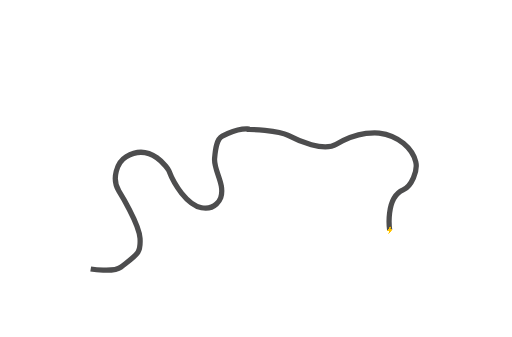
t = 0.00 s
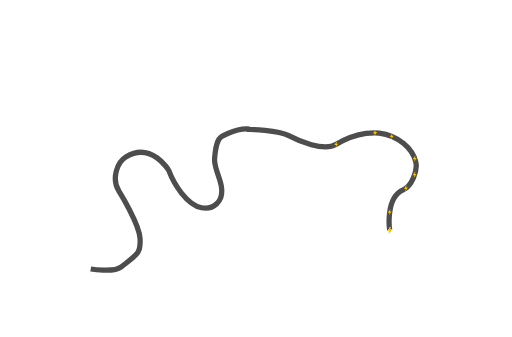
t = 1.02 s
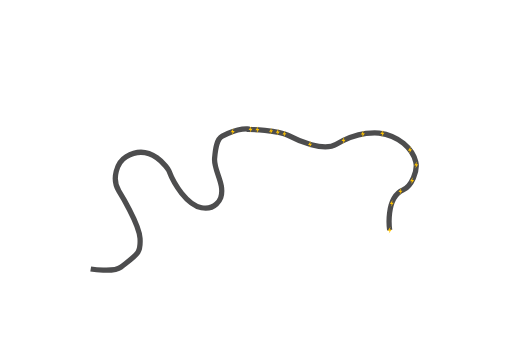
t = 2.08 s
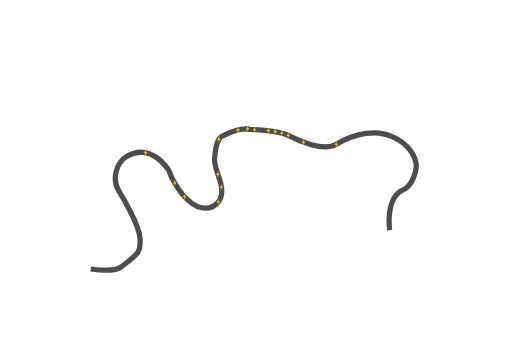
t = 3.12 s
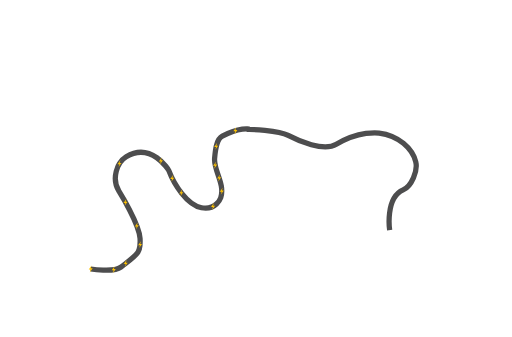
t = 4.15 s
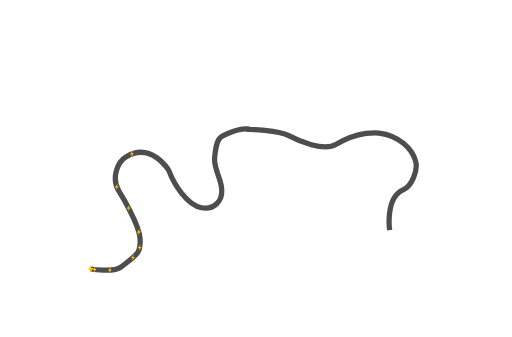
t = 5.28 s

The animated SVG that drew these frames (rendered in a browser with its animation timeline set to each time). Animation: 16 CSS @keyframes rules; one cycle of 6.30 s, repeats indefinitely.

<svg id="eHPFTCbMdr71" xmlns="http://www.w3.org/2000/svg" xmlns:xlink="http://www.w3.org/1999/xlink" viewBox="0 0 2433 1600" shape-rendering="geometricPrecision" text-rendering="geometricPrecision">
<style><![CDATA[
#eHPFTCbMdr74_to {animation: eHPFTCbMdr74_to__to 6300ms linear infinite normal forwards}@keyframes eHPFTCbMdr74_to__to { 0% {offset-distance: 0%} 33.333333% {offset-distance: 0%} 38.095238% {offset-distance: 7.075743%} 41.269841% {offset-distance: 12.185965%} 46.031746% {offset-distance: 19.909972%} 49.52381% {offset-distance: 26.947656%} 54.285714% {offset-distance: 34.862489%} 63.492063% {offset-distance: 41.071362%} 68.253968% {offset-distance: 45.491161%} 69.84127% {offset-distance: 49.321842%} 74.603175% {offset-distance: 55.636157%} 76.190476% {offset-distance: 59.329732%} 80.952381% {offset-distance: 67.329776%} 84.126984% {offset-distance: 75.211238%} 87.301587% {offset-distance: 81.258754%} 90.47619% {offset-distance: 89.409116%} 95.238095% {offset-distance: 95.183619%} 98.412698% {offset-distance: 100%} 100% {offset-distance: 100%}} #eHPFTCbMdr75_to {animation: eHPFTCbMdr75_to__to 6300ms linear infinite normal forwards}@keyframes eHPFTCbMdr75_to__to { 0% {offset-distance: 0%} 30.15873% {offset-distance: 0%} 34.920635% {offset-distance: 7.075743%} 38.095238% {offset-distance: 12.185965%} 42.857143% {offset-distance: 19.909972%} 46.349206% {offset-distance: 26.947656%} 51.111111% {offset-distance: 34.862489%} 60.31746% {offset-distance: 41.071362%} 65.079365% {offset-distance: 45.491161%} 66.666667% {offset-distance: 49.321842%} 71.428571% {offset-distance: 55.636157%} 73.015873% {offset-distance: 59.329732%} 77.777778% {offset-distance: 67.329776%} 80.952381% {offset-distance: 75.211238%} 84.126984% {offset-distance: 81.258754%} 87.301587% {offset-distance: 89.409116%} 92.063492% {offset-distance: 95.183619%} 95.238095% {offset-distance: 100%} 100% {offset-distance: 100%}} #eHPFTCbMdr76_to {animation: eHPFTCbMdr76_to__to 6300ms linear infinite normal forwards}@keyframes eHPFTCbMdr76_to__to { 0% {offset-distance: 0%} 28.571429% {offset-distance: 0%} 33.333333% {offset-distance: 7.075743%} 36.507937% {offset-distance: 12.185965%} 41.269841% {offset-distance: 19.909972%} 44.761905% {offset-distance: 26.947656%} 49.52381% {offset-distance: 34.862489%} 58.730159% {offset-distance: 41.071362%} 63.492063% {offset-distance: 45.491161%} 65.079365% {offset-distance: 49.321842%} 69.84127% {offset-distance: 55.636157%} 71.428571% {offset-distance: 59.329732%} 76.190476% {offset-distance: 67.329776%} 79.365079% {offset-distance: 75.211238%} 82.539683% {offset-distance: 81.258754%} 85.714286% {offset-distance: 89.409116%} 90.47619% {offset-distance: 95.183619%} 93.650794% {offset-distance: 100%} 100% {offset-distance: 100%}} #eHPFTCbMdr77_to {animation: eHPFTCbMdr77_to__to 6300ms linear infinite normal forwards}@keyframes eHPFTCbMdr77_to__to { 0% {offset-distance: 0%} 26.984127% {offset-distance: 0%} 31.746032% {offset-distance: 7.075743%} 34.920635% {offset-distance: 12.185965%} 39.68254% {offset-distance: 19.909972%} 43.174603% {offset-distance: 26.947656%} 47.936508% {offset-distance: 34.862489%} 57.142857% {offset-distance: 41.071362%} 61.904762% {offset-distance: 45.491161%} 63.492063% {offset-distance: 49.321842%} 68.253968% {offset-distance: 55.636157%} 69.84127% {offset-distance: 59.329732%} 74.603175% {offset-distance: 67.329776%} 77.777778% {offset-distance: 75.211238%} 80.952381% {offset-distance: 81.258754%} 84.126984% {offset-distance: 89.409116%} 88.888889% {offset-distance: 95.183619%} 92.063492% {offset-distance: 100%} 100% {offset-distance: 100%}} #eHPFTCbMdr78_to {animation: eHPFTCbMdr78_to__to 6300ms linear infinite normal forwards}@keyframes eHPFTCbMdr78_to__to { 0% {offset-distance: 0%} 25.396825% {offset-distance: 0%} 30.15873% {offset-distance: 7.075743%} 33.333333% {offset-distance: 12.185965%} 38.095238% {offset-distance: 19.909972%} 41.587302% {offset-distance: 26.947656%} 46.349206% {offset-distance: 34.862489%} 55.555556% {offset-distance: 41.071362%} 60.31746% {offset-distance: 45.491161%} 61.904762% {offset-distance: 49.321842%} 66.666667% {offset-distance: 55.636157%} 68.253968% {offset-distance: 59.329732%} 73.015873% {offset-distance: 67.329776%} 76.190476% {offset-distance: 75.211238%} 79.365079% {offset-distance: 81.258754%} 82.539683% {offset-distance: 89.409116%} 87.301587% {offset-distance: 95.183619%} 90.47619% {offset-distance: 100%} 100% {offset-distance: 100%}} #eHPFTCbMdr79_to {animation: eHPFTCbMdr79_to__to 6300ms linear infinite normal forwards}@keyframes eHPFTCbMdr79_to__to { 0% {offset-distance: 0%} 23.809524% {offset-distance: 0%} 28.571429% {offset-distance: 7.075743%} 31.746032% {offset-distance: 12.185965%} 36.507937% {offset-distance: 19.909972%} 40% {offset-distance: 26.947656%} 44.761905% {offset-distance: 34.862489%} 53.968254% {offset-distance: 41.071362%} 58.730159% {offset-distance: 45.491161%} 60.31746% {offset-distance: 49.321842%} 65.079365% {offset-distance: 55.636157%} 66.666667% {offset-distance: 59.329732%} 71.428571% {offset-distance: 67.329776%} 74.603175% {offset-distance: 75.211238%} 77.777778% {offset-distance: 81.258754%} 80.952381% {offset-distance: 89.409116%} 85.714286% {offset-distance: 95.183619%} 88.888889% {offset-distance: 100%} 100% {offset-distance: 100%}} #eHPFTCbMdr710_to {animation: eHPFTCbMdr710_to__to 6300ms linear infinite normal forwards}@keyframes eHPFTCbMdr710_to__to { 0% {offset-distance: 0%} 20.634921% {offset-distance: 0%} 25.396825% {offset-distance: 7.075743%} 28.571429% {offset-distance: 12.185965%} 33.333333% {offset-distance: 19.909972%} 36.825397% {offset-distance: 26.947656%} 41.587302% {offset-distance: 34.862489%} 50.793651% {offset-distance: 41.071362%} 55.555556% {offset-distance: 45.491161%} 57.142857% {offset-distance: 49.321842%} 61.904762% {offset-distance: 55.636157%} 63.492063% {offset-distance: 59.329732%} 68.253968% {offset-distance: 67.329776%} 71.428571% {offset-distance: 75.211238%} 74.603175% {offset-distance: 81.258754%} 77.777778% {offset-distance: 89.409116%} 82.539683% {offset-distance: 95.183619%} 85.714286% {offset-distance: 100%} 100% {offset-distance: 100%}} #eHPFTCbMdr711_to {animation: eHPFTCbMdr711_to__to 6300ms linear infinite normal forwards}@keyframes eHPFTCbMdr711_to__to { 0% {offset-distance: 0%} 19.047619% {offset-distance: 0%} 23.809524% {offset-distance: 7.075743%} 26.984127% {offset-distance: 12.185965%} 31.746032% {offset-distance: 19.909972%} 35.238095% {offset-distance: 26.947656%} 40% {offset-distance: 34.862489%} 49.206349% {offset-distance: 41.071362%} 53.968254% {offset-distance: 45.491161%} 55.555556% {offset-distance: 49.321842%} 60.31746% {offset-distance: 55.636157%} 61.904762% {offset-distance: 59.329732%} 66.666667% {offset-distance: 67.329776%} 69.84127% {offset-distance: 75.211238%} 73.015873% {offset-distance: 81.258754%} 76.190476% {offset-distance: 89.409116%} 80.952381% {offset-distance: 95.183619%} 84.126984% {offset-distance: 100%} 100% {offset-distance: 100%}} #eHPFTCbMdr712_to {animation: eHPFTCbMdr712_to__to 6300ms linear infinite normal forwards}@keyframes eHPFTCbMdr712_to__to { 0% {offset-distance: 0%} 17.460317% {offset-distance: 0%} 22.222222% {offset-distance: 7.075743%} 25.396825% {offset-distance: 12.185965%} 30.15873% {offset-distance: 19.909972%} 33.650794% {offset-distance: 26.947656%} 38.412698% {offset-distance: 34.862489%} 47.619048% {offset-distance: 41.071362%} 52.380952% {offset-distance: 45.491161%} 53.968254% {offset-distance: 49.321842%} 58.730159% {offset-distance: 55.636157%} 60.31746% {offset-distance: 59.329732%} 65.079365% {offset-distance: 67.329776%} 68.253968% {offset-distance: 75.211238%} 71.428571% {offset-distance: 81.258754%} 74.603175% {offset-distance: 89.409116%} 79.365079% {offset-distance: 95.183619%} 82.539683% {offset-distance: 100%} 100% {offset-distance: 100%}} #eHPFTCbMdr713_to {animation: eHPFTCbMdr713_to__to 6300ms linear infinite normal forwards}@keyframes eHPFTCbMdr713_to__to { 0% {offset-distance: 0%} 14.285714% {offset-distance: 0%} 19.047619% {offset-distance: 7.075743%} 22.222222% {offset-distance: 12.185965%} 26.984127% {offset-distance: 19.909972%} 30.47619% {offset-distance: 26.947656%} 35.238095% {offset-distance: 34.862489%} 44.444444% {offset-distance: 41.071362%} 49.206349% {offset-distance: 45.491161%} 50.793651% {offset-distance: 49.321842%} 55.555556% {offset-distance: 55.636157%} 57.142857% {offset-distance: 59.329732%} 61.904762% {offset-distance: 67.329776%} 65.079365% {offset-distance: 75.211238%} 68.253968% {offset-distance: 81.258754%} 71.428571% {offset-distance: 89.409116%} 76.190476% {offset-distance: 95.183619%} 79.365079% {offset-distance: 100%} 100% {offset-distance: 100%}} #eHPFTCbMdr714_to {animation: eHPFTCbMdr714_to__to 6300ms linear infinite normal forwards}@keyframes eHPFTCbMdr714_to__to { 0% {offset-distance: 0%} 11.111111% {offset-distance: 0%} 15.873016% {offset-distance: 7.075743%} 19.047619% {offset-distance: 12.185965%} 23.809524% {offset-distance: 19.909972%} 27.301587% {offset-distance: 26.947656%} 32.063492% {offset-distance: 34.862489%} 41.269841% {offset-distance: 41.071362%} 46.031746% {offset-distance: 45.491161%} 47.619048% {offset-distance: 49.321842%} 52.380952% {offset-distance: 55.636157%} 53.968254% {offset-distance: 59.329732%} 58.730159% {offset-distance: 67.329776%} 61.904762% {offset-distance: 75.211238%} 65.079365% {offset-distance: 81.258754%} 68.253968% {offset-distance: 89.409116%} 73.015873% {offset-distance: 95.183619%} 76.190476% {offset-distance: 100%} 100% {offset-distance: 100%}} #eHPFTCbMdr715_to {animation: eHPFTCbMdr715_to__to 6300ms linear infinite normal forwards}@keyframes eHPFTCbMdr715_to__to { 0% {offset-distance: 0%} 9.52381% {offset-distance: 0%} 14.285714% {offset-distance: 7.075743%} 17.460317% {offset-distance: 12.185965%} 22.222222% {offset-distance: 19.909972%} 25.714286% {offset-distance: 26.947656%} 30.47619% {offset-distance: 34.862489%} 39.68254% {offset-distance: 41.071362%} 44.444444% {offset-distance: 45.491161%} 46.031746% {offset-distance: 49.321842%} 50.793651% {offset-distance: 55.636157%} 52.380952% {offset-distance: 59.329732%} 57.142857% {offset-distance: 67.329776%} 60.31746% {offset-distance: 75.211238%} 63.492063% {offset-distance: 81.258754%} 66.666667% {offset-distance: 89.409116%} 71.428571% {offset-distance: 95.183619%} 74.603175% {offset-distance: 100%} 100% {offset-distance: 100%}} #eHPFTCbMdr716_to {animation: eHPFTCbMdr716_to__to 6300ms linear infinite normal forwards}@keyframes eHPFTCbMdr716_to__to { 0% {offset-distance: 0%} 7.936508% {offset-distance: 0%} 12.698413% {offset-distance: 7.075743%} 15.873016% {offset-distance: 12.185965%} 20.634921% {offset-distance: 19.909972%} 24.126984% {offset-distance: 26.947656%} 28.888889% {offset-distance: 34.862489%} 38.095238% {offset-distance: 41.071362%} 42.857143% {offset-distance: 45.491161%} 44.444444% {offset-distance: 49.321842%} 49.206349% {offset-distance: 55.636157%} 50.793651% {offset-distance: 59.329732%} 55.555556% {offset-distance: 67.329776%} 58.730159% {offset-distance: 75.211238%} 61.904762% {offset-distance: 81.258754%} 65.079365% {offset-distance: 89.409116%} 69.84127% {offset-distance: 95.183619%} 73.015873% {offset-distance: 100%} 100% {offset-distance: 100%}} #eHPFTCbMdr717_to {animation: eHPFTCbMdr717_to__to 6300ms linear infinite normal forwards}@keyframes eHPFTCbMdr717_to__to { 0% {offset-distance: 0%} 4.761905% {offset-distance: 0%} 9.52381% {offset-distance: 7.075743%} 12.698413% {offset-distance: 12.185965%} 17.460317% {offset-distance: 19.909972%} 20.952381% {offset-distance: 26.947656%} 25.714286% {offset-distance: 34.862489%} 34.920635% {offset-distance: 41.071362%} 39.68254% {offset-distance: 45.491161%} 41.269841% {offset-distance: 49.321842%} 46.031746% {offset-distance: 55.636157%} 47.619048% {offset-distance: 59.329732%} 52.380952% {offset-distance: 67.329776%} 55.555556% {offset-distance: 75.211238%} 58.730159% {offset-distance: 81.258754%} 61.904762% {offset-distance: 89.409116%} 66.666667% {offset-distance: 95.183619%} 69.84127% {offset-distance: 100%} 100% {offset-distance: 100%}} #eHPFTCbMdr718_to {animation: eHPFTCbMdr718_to__to 6300ms linear infinite normal forwards}@keyframes eHPFTCbMdr718_to__to { 0% {offset-distance: 0%} 3.174603% {offset-distance: 0%} 7.936508% {offset-distance: 7.075743%} 11.111111% {offset-distance: 12.185965%} 15.873016% {offset-distance: 19.909972%} 19.365079% {offset-distance: 26.947656%} 24.126984% {offset-distance: 34.862489%} 33.333333% {offset-distance: 41.071362%} 38.095238% {offset-distance: 45.491161%} 39.68254% {offset-distance: 49.321842%} 44.444444% {offset-distance: 55.636157%} 46.031746% {offset-distance: 59.329732%} 50.793651% {offset-distance: 67.329776%} 53.968254% {offset-distance: 75.211238%} 57.142857% {offset-distance: 81.258754%} 60.31746% {offset-distance: 89.409116%} 65.079365% {offset-distance: 95.183619%} 68.253968% {offset-distance: 100%} 100% {offset-distance: 100%}} #eHPFTCbMdr719_to {animation: eHPFTCbMdr719_to__to 6300ms linear infinite normal forwards}@keyframes eHPFTCbMdr719_to__to { 0% {offset-distance: 0%} 4.761905% {offset-distance: 7.075743%} 7.936508% {offset-distance: 12.185965%} 12.698413% {offset-distance: 19.909972%} 16.190476% {offset-distance: 26.947656%} 20.952381% {offset-distance: 34.862489%} 30.15873% {offset-distance: 41.071362%} 34.920635% {offset-distance: 45.491161%} 36.507937% {offset-distance: 49.321842%} 41.269841% {offset-distance: 55.636157%} 42.857143% {offset-distance: 59.329732%} 47.619048% {offset-distance: 67.329776%} 50.793651% {offset-distance: 75.211238%} 53.968254% {offset-distance: 81.258754%} 57.142857% {offset-distance: 89.409116%} 61.904762% {offset-distance: 95.183619%} 65.079365% {offset-distance: 100%} 100% {offset-distance: 100%}}
]]></style>
<g><path d="M1852.500001,1093.037999c0,0-22.2-153.4,63.9-191.337999c40.192556-17.709932,70.578439-90.846915,60.1-133.500001-15.847157-64.50676-82.6-125.262-174.1-136.8-4.100859-.517112-93.4-11.961999-203.5,53.743786-60.399226,36.045218-179.6-16.205786-228.6-42.205786-49.272348-26.144511-185.3-28.9-185.3-28.9c0-2.192-44.4-10.467834-127.8,32.4-29.917536,15.377697-33.616105,72.561877-36.6,106.1-5.020921,56.43371,50.7,121.529236,29.1,186.6-.58808,1.771612-23.380826,60.924459-91.3,47.3-69.087751-13.858873-130.316865-110.375685-155.2-176.3-1.412529-3.742294-82.617336-137.218208-202.767316-65.96997-43.145475,25.585015-71.29247,104.30192-34.543538,163.596112c1.156948,1.866729,96.283729,153.87386,100.422439,224.573859s-12.078356,74.648417-91.001474,136.499999c-33.898647,26.56617-143.433005,8.7-143.433005,8.7" transform="translate(-.827743 0.000001)" fill="none" stroke="#4d4d4e" stroke-width="25"/><g id="eHPFTCbMdr74_to" style="offset-path:path('M1851.672258,1093.038C1851.672258,1093.038,1829.472258,939.638,1915.572258,901.700001C1955.764814,883.990069,1986.150697,810.853086,1975.672258,768.2C1959.825101,703.69324,1893.072258,642.938,1801.572258,631.4C1797.471399,630.882888,1708.172258,619.438001,1598.072258,685.143786C1537.673032,721.189004,1418.472258,668.938,1369.472258,642.938C1320.19991,616.793489,1184.172258,614.038,1184.172258,614.038C1184.172258,611.846,1139.772258,603.570166,1056.372258,646.438C1026.454722,661.815697,1022.756153,718.999877,1019.772258,752.538C1014.751337,808.97171,1070.472258,874.067236,1048.872258,939.138C1048.284178,940.909612,1025.491432,1000.062459,957.572258,986.438C888.484507,972.579127,827.255393,876.062315,802.372258,810.138C800.959729,806.395706,719.754922,672.919792,599.604942,744.16803C556.459467,769.753045,528.312472,848.46995,565.061404,907.764142C566.218352,909.630871,661.345133,1061.638002,665.483843,1132.338001C669.622553,1203.038,653.405487,1206.986418,574.482369,1268.838C540.583722,1295.40417,431.049364,1277.538,431.049364,1277.538');offset-rotate:0deg"><path d="M301.1,784.3h-40.3l48.5-163.2c-28.6,39.6-146.7,203.1-172.9,239.4c27.2,0,74.1,0,114.3,0l-50.2,169.7L335.4,839L374,784.2l-72.9.1v0Z" transform="scale(0.079675,0.079675) translate(-255.200027,-825.649963)" fill="#ffc301"/></g><g id="eHPFTCbMdr75_to" style="offset-path:path('M1851.672258,1093.038C1851.672258,1093.038,1829.472258,939.638,1915.572258,901.700001C1955.764814,883.990069,1986.150697,810.853086,1975.672258,768.2C1959.825101,703.69324,1893.072258,642.938,1801.572258,631.4C1797.471399,630.882888,1708.172258,619.438001,1598.072258,685.143786C1537.673032,721.189004,1418.472258,668.938,1369.472258,642.938C1320.19991,616.793489,1184.172258,614.038,1184.172258,614.038C1184.172258,611.846,1139.772258,603.570166,1056.372258,646.438C1026.454722,661.815697,1022.756153,718.999877,1019.772258,752.538C1014.751337,808.97171,1070.472258,874.067236,1048.872258,939.138C1048.284178,940.909612,1025.491432,1000.062459,957.572258,986.438C888.484507,972.579127,827.255393,876.062315,802.372258,810.138C800.959729,806.395706,719.754922,672.919792,599.604942,744.16803C556.459467,769.753045,528.312472,848.46995,565.061404,907.764142C566.218352,909.630871,661.345133,1061.638002,665.483843,1132.338001C669.622553,1203.038,653.405487,1206.986418,574.482369,1268.838C540.583722,1295.40417,431.049364,1277.538,431.049364,1277.538');offset-rotate:0deg"><path d="M301.1,784.3h-40.3l48.5-163.2c-28.6,39.6-146.7,203.1-172.9,239.4c27.2,0,74.1,0,114.3,0l-50.2,169.7L335.4,839L374,784.2l-72.9.1v0Z" transform="scale(0.079675,0.079675) translate(-255.200027,-825.649963)" fill="#ffc301"/></g><g id="eHPFTCbMdr76_to" style="offset-path:path('M1851.672258,1093.038C1851.672258,1093.038,1829.472258,939.638,1915.572258,901.700001C1955.764814,883.990069,1986.150697,810.853086,1975.672258,768.2C1959.825101,703.69324,1893.072258,642.938,1801.572258,631.4C1797.471399,630.882888,1708.172258,619.438001,1598.072258,685.143786C1537.673032,721.189004,1418.472258,668.938,1369.472258,642.938C1320.19991,616.793489,1184.172258,614.038,1184.172258,614.038C1184.172258,611.846,1139.772258,603.570166,1056.372258,646.438C1026.454722,661.815697,1022.756153,718.999877,1019.772258,752.538C1014.751337,808.97171,1070.472258,874.067236,1048.872258,939.138C1048.284178,940.909612,1025.491432,1000.062459,957.572258,986.438C888.484507,972.579127,827.255393,876.062315,802.372258,810.138C800.959729,806.395706,719.754922,672.919792,599.604942,744.16803C556.459467,769.753045,528.312472,848.46995,565.061404,907.764142C566.218352,909.630871,661.345133,1061.638002,665.483843,1132.338001C669.622553,1203.038,653.405487,1206.986418,574.482369,1268.838C540.583722,1295.40417,431.049364,1277.538,431.049364,1277.538');offset-rotate:0deg"><path d="M301.1,784.3h-40.3l48.5-163.2c-28.6,39.6-146.7,203.1-172.9,239.4c27.2,0,74.1,0,114.3,0l-50.2,169.7L335.4,839L374,784.2l-72.9.1v0Z" transform="scale(0.079675,0.079675) translate(-255.200027,-825.649963)" fill="#ffc301"/></g><g id="eHPFTCbMdr77_to" style="offset-path:path('M1851.672258,1093.038C1851.672258,1093.038,1829.472258,939.638,1915.572258,901.700001C1955.764814,883.990069,1986.150697,810.853086,1975.672258,768.2C1959.825101,703.69324,1893.072258,642.938,1801.572258,631.4C1797.471399,630.882888,1708.172258,619.438001,1598.072258,685.143786C1537.673032,721.189004,1418.472258,668.938,1369.472258,642.938C1320.19991,616.793489,1184.172258,614.038,1184.172258,614.038C1184.172258,611.846,1139.772258,603.570166,1056.372258,646.438C1026.454722,661.815697,1022.756153,718.999877,1019.772258,752.538C1014.751337,808.97171,1070.472258,874.067236,1048.872258,939.138C1048.284178,940.909612,1025.491432,1000.062459,957.572258,986.438C888.484507,972.579127,827.255393,876.062315,802.372258,810.138C800.959729,806.395706,719.754922,672.919792,599.604942,744.16803C556.459467,769.753045,528.312472,848.46995,565.061404,907.764142C566.218352,909.630871,661.345133,1061.638002,665.483843,1132.338001C669.622553,1203.038,653.405487,1206.986418,574.482369,1268.838C540.583722,1295.40417,431.049364,1277.538,431.049364,1277.538');offset-rotate:0deg"><path d="M301.1,784.3h-40.3l48.5-163.2c-28.6,39.6-146.7,203.1-172.9,239.4c27.2,0,74.1,0,114.3,0l-50.2,169.7L335.4,839L374,784.2l-72.9.1v0Z" transform="scale(0.079675,0.079675) translate(-255.200027,-825.649963)" fill="#ffc301"/></g><g id="eHPFTCbMdr78_to" style="offset-path:path('M1851.672258,1093.038C1851.672258,1093.038,1829.472258,939.638,1915.572258,901.700001C1955.764814,883.990069,1986.150697,810.853086,1975.672258,768.2C1959.825101,703.69324,1893.072258,642.938,1801.572258,631.4C1797.471399,630.882888,1708.172258,619.438001,1598.072258,685.143786C1537.673032,721.189004,1418.472258,668.938,1369.472258,642.938C1320.19991,616.793489,1184.172258,614.038,1184.172258,614.038C1184.172258,611.846,1139.772258,603.570166,1056.372258,646.438C1026.454722,661.815697,1022.756153,718.999877,1019.772258,752.538C1014.751337,808.97171,1070.472258,874.067236,1048.872258,939.138C1048.284178,940.909612,1025.491432,1000.062459,957.572258,986.438C888.484507,972.579127,827.255393,876.062315,802.372258,810.138C800.959729,806.395706,719.754922,672.919792,599.604942,744.16803C556.459467,769.753045,528.312472,848.46995,565.061404,907.764142C566.218352,909.630871,661.345133,1061.638002,665.483843,1132.338001C669.622553,1203.038,653.405487,1206.986418,574.482369,1268.838C540.583722,1295.40417,431.049364,1277.538,431.049364,1277.538');offset-rotate:0deg"><path d="M301.1,784.3h-40.3l48.5-163.2c-28.6,39.6-146.7,203.1-172.9,239.4c27.2,0,74.1,0,114.3,0l-50.2,169.7L335.4,839L374,784.2l-72.9.1v0Z" transform="scale(0.079675,0.079675) translate(-255.200027,-825.649963)" fill="#ffc301"/></g><g id="eHPFTCbMdr79_to" style="offset-path:path('M1851.672258,1093.038C1851.672258,1093.038,1829.472258,939.638,1915.572258,901.700001C1955.764814,883.990069,1986.150697,810.853086,1975.672258,768.2C1959.825101,703.69324,1893.072258,642.938,1801.572258,631.4C1797.471399,630.882888,1708.172258,619.438001,1598.072258,685.143786C1537.673032,721.189004,1418.472258,668.938,1369.472258,642.938C1320.19991,616.793489,1184.172258,614.038,1184.172258,614.038C1184.172258,611.846,1139.772258,603.570166,1056.372258,646.438C1026.454722,661.815697,1022.756153,718.999877,1019.772258,752.538C1014.751337,808.97171,1070.472258,874.067236,1048.872258,939.138C1048.284178,940.909612,1025.491432,1000.062459,957.572258,986.438C888.484507,972.579127,827.255393,876.062315,802.372258,810.138C800.959729,806.395706,719.754922,672.919792,599.604942,744.16803C556.459467,769.753045,528.312472,848.46995,565.061404,907.764142C566.218352,909.630871,661.345133,1061.638002,665.483843,1132.338001C669.622553,1203.038,653.405487,1206.986418,574.482369,1268.838C540.583722,1295.40417,431.049364,1277.538,431.049364,1277.538');offset-rotate:0deg"><path d="M301.1,784.3h-40.3l48.5-163.2c-28.6,39.6-146.7,203.1-172.9,239.4c27.2,0,74.1,0,114.3,0l-50.2,169.7L335.4,839L374,784.2l-72.9.1v0Z" transform="scale(0.079675,0.079675) translate(-255.200027,-825.649963)" fill="#ffc301"/></g><g id="eHPFTCbMdr710_to" style="offset-path:path('M1851.672258,1093.038C1851.672258,1093.038,1829.472258,939.638,1915.572258,901.700001C1955.764814,883.990069,1986.150697,810.853086,1975.672258,768.2C1959.825101,703.69324,1893.072258,642.938,1801.572258,631.4C1797.471399,630.882888,1708.172258,619.438001,1598.072258,685.143786C1537.673032,721.189004,1418.472258,668.938,1369.472258,642.938C1320.19991,616.793489,1184.172258,614.038,1184.172258,614.038C1184.172258,611.846,1139.772258,603.570166,1056.372258,646.438C1026.454722,661.815697,1022.756153,718.999877,1019.772258,752.538C1014.751337,808.97171,1070.472258,874.067236,1048.872258,939.138C1048.284178,940.909612,1025.491432,1000.062459,957.572258,986.438C888.484507,972.579127,827.255393,876.062315,802.372258,810.138C800.959729,806.395706,719.754922,672.919792,599.604942,744.16803C556.459467,769.753045,528.312472,848.46995,565.061404,907.764142C566.218352,909.630871,661.345133,1061.638002,665.483843,1132.338001C669.622553,1203.038,653.405487,1206.986418,574.482369,1268.838C540.583722,1295.40417,431.049364,1277.538,431.049364,1277.538');offset-rotate:0deg"><path d="M301.1,784.3h-40.3l48.5-163.2c-28.6,39.6-146.7,203.1-172.9,239.4c27.2,0,74.1,0,114.3,0l-50.2,169.7L335.4,839L374,784.2l-72.9.1v0Z" transform="scale(0.079675,0.079675) translate(-255.200027,-825.649963)" fill="#ffc301"/></g><g id="eHPFTCbMdr711_to" style="offset-path:path('M1851.672258,1093.038C1851.672258,1093.038,1829.472258,939.638,1915.572258,901.700001C1955.764814,883.990069,1986.150697,810.853086,1975.672258,768.2C1959.825101,703.69324,1893.072258,642.938,1801.572258,631.4C1797.471399,630.882888,1708.172258,619.438001,1598.072258,685.143786C1537.673032,721.189004,1418.472258,668.938,1369.472258,642.938C1320.19991,616.793489,1184.172258,614.038,1184.172258,614.038C1184.172258,611.846,1139.772258,603.570166,1056.372258,646.438C1026.454722,661.815697,1022.756153,718.999877,1019.772258,752.538C1014.751337,808.97171,1070.472258,874.067236,1048.872258,939.138C1048.284178,940.909612,1025.491432,1000.062459,957.572258,986.438C888.484507,972.579127,827.255393,876.062315,802.372258,810.138C800.959729,806.395706,719.754922,672.919792,599.604942,744.16803C556.459467,769.753045,528.312472,848.46995,565.061404,907.764142C566.218352,909.630871,661.345133,1061.638002,665.483843,1132.338001C669.622553,1203.038,653.405487,1206.986418,574.482369,1268.838C540.583722,1295.40417,431.049364,1277.538,431.049364,1277.538');offset-rotate:0deg"><path d="M301.1,784.3h-40.3l48.5-163.2c-28.6,39.6-146.7,203.1-172.9,239.4c27.2,0,74.1,0,114.3,0l-50.2,169.7L335.4,839L374,784.2l-72.9.1v0Z" transform="scale(0.079675,0.079675) translate(-255.200027,-825.649963)" fill="#ffc301"/></g><g id="eHPFTCbMdr712_to" style="offset-path:path('M1851.672258,1093.038C1851.672258,1093.038,1829.472258,939.638,1915.572258,901.700001C1955.764814,883.990069,1986.150697,810.853086,1975.672258,768.2C1959.825101,703.69324,1893.072258,642.938,1801.572258,631.4C1797.471399,630.882888,1708.172258,619.438001,1598.072258,685.143786C1537.673032,721.189004,1418.472258,668.938,1369.472258,642.938C1320.19991,616.793489,1184.172258,614.038,1184.172258,614.038C1184.172258,611.846,1139.772258,603.570166,1056.372258,646.438C1026.454722,661.815697,1022.756153,718.999877,1019.772258,752.538C1014.751337,808.97171,1070.472258,874.067236,1048.872258,939.138C1048.284178,940.909612,1025.491432,1000.062459,957.572258,986.438C888.484507,972.579127,827.255393,876.062315,802.372258,810.138C800.959729,806.395706,719.754922,672.919792,599.604942,744.16803C556.459467,769.753045,528.312472,848.46995,565.061404,907.764142C566.218352,909.630871,661.345133,1061.638002,665.483843,1132.338001C669.622553,1203.038,653.405487,1206.986418,574.482369,1268.838C540.583722,1295.40417,431.049364,1277.538,431.049364,1277.538');offset-rotate:0deg"><path d="M301.1,784.3h-40.3l48.5-163.2c-28.6,39.6-146.7,203.1-172.9,239.4c27.2,0,74.1,0,114.3,0l-50.2,169.7L335.4,839L374,784.2l-72.9.1v0Z" transform="scale(0.079675,0.079675) translate(-255.200027,-825.649963)" fill="#ffc301"/></g><g id="eHPFTCbMdr713_to" style="offset-path:path('M1851.672258,1093.038C1851.672258,1093.038,1829.472258,939.638,1915.572258,901.700001C1955.764814,883.990069,1986.150697,810.853086,1975.672258,768.2C1959.825101,703.69324,1893.072258,642.938,1801.572258,631.4C1797.471399,630.882888,1708.172258,619.438001,1598.072258,685.143786C1537.673032,721.189004,1418.472258,668.938,1369.472258,642.938C1320.19991,616.793489,1184.172258,614.038,1184.172258,614.038C1184.172258,611.846,1139.772258,603.570166,1056.372258,646.438C1026.454722,661.815697,1022.756153,718.999877,1019.772258,752.538C1014.751337,808.97171,1070.472258,874.067236,1048.872258,939.138C1048.284178,940.909612,1025.491432,1000.062459,957.572258,986.438C888.484507,972.579127,827.255393,876.062315,802.372258,810.138C800.959729,806.395706,719.754922,672.919792,599.604942,744.16803C556.459467,769.753045,528.312472,848.46995,565.061404,907.764142C566.218352,909.630871,661.345133,1061.638002,665.483843,1132.338001C669.622553,1203.038,653.405487,1206.986418,574.482369,1268.838C540.583722,1295.40417,431.049364,1277.538,431.049364,1277.538');offset-rotate:0deg"><path d="M301.1,784.3h-40.3l48.5-163.2c-28.6,39.6-146.7,203.1-172.9,239.4c27.2,0,74.1,0,114.3,0l-50.2,169.7L335.4,839L374,784.2l-72.9.1v0Z" transform="scale(0.079675,0.079675) translate(-255.200027,-825.649963)" fill="#ffc301"/></g><g id="eHPFTCbMdr714_to" style="offset-path:path('M1851.672258,1093.038C1851.672258,1093.038,1829.472258,939.638,1915.572258,901.700001C1955.764814,883.990069,1986.150697,810.853086,1975.672258,768.2C1959.825101,703.69324,1893.072258,642.938,1801.572258,631.4C1797.471399,630.882888,1708.172258,619.438001,1598.072258,685.143786C1537.673032,721.189004,1418.472258,668.938,1369.472258,642.938C1320.19991,616.793489,1184.172258,614.038,1184.172258,614.038C1184.172258,611.846,1139.772258,603.570166,1056.372258,646.438C1026.454722,661.815697,1022.756153,718.999877,1019.772258,752.538C1014.751337,808.97171,1070.472258,874.067236,1048.872258,939.138C1048.284178,940.909612,1025.491432,1000.062459,957.572258,986.438C888.484507,972.579127,827.255393,876.062315,802.372258,810.138C800.959729,806.395706,719.754922,672.919792,599.604942,744.16803C556.459467,769.753045,528.312472,848.46995,565.061404,907.764142C566.218352,909.630871,661.345133,1061.638002,665.483843,1132.338001C669.622553,1203.038,653.405487,1206.986418,574.482369,1268.838C540.583722,1295.40417,431.049364,1277.538,431.049364,1277.538');offset-rotate:0deg"><path d="M301.1,784.3h-40.3l48.5-163.2c-28.6,39.6-146.7,203.1-172.9,239.4c27.2,0,74.1,0,114.3,0l-50.2,169.7L335.4,839L374,784.2l-72.9.1v0Z" transform="scale(0.079675,0.079675) translate(-255.200027,-825.649963)" fill="#ffc301"/></g><g id="eHPFTCbMdr715_to" style="offset-path:path('M1851.672258,1093.038C1851.672258,1093.038,1829.472258,939.638,1915.572258,901.700001C1955.764814,883.990069,1986.150697,810.853086,1975.672258,768.2C1959.825101,703.69324,1893.072258,642.938,1801.572258,631.4C1797.471399,630.882888,1708.172258,619.438001,1598.072258,685.143786C1537.673032,721.189004,1418.472258,668.938,1369.472258,642.938C1320.19991,616.793489,1184.172258,614.038,1184.172258,614.038C1184.172258,611.846,1139.772258,603.570166,1056.372258,646.438C1026.454722,661.815697,1022.756153,718.999877,1019.772258,752.538C1014.751337,808.97171,1070.472258,874.067236,1048.872258,939.138C1048.284178,940.909612,1025.491432,1000.062459,957.572258,986.438C888.484507,972.579127,827.255393,876.062315,802.372258,810.138C800.959729,806.395706,719.754922,672.919792,599.604942,744.16803C556.459467,769.753045,528.312472,848.46995,565.061404,907.764142C566.218352,909.630871,661.345133,1061.638002,665.483843,1132.338001C669.622553,1203.038,653.405487,1206.986418,574.482369,1268.838C540.583722,1295.40417,431.049364,1277.538,431.049364,1277.538');offset-rotate:0deg"><path d="M301.1,784.3h-40.3l48.5-163.2c-28.6,39.6-146.7,203.1-172.9,239.4c27.2,0,74.1,0,114.3,0l-50.2,169.7L335.4,839L374,784.2l-72.9.1v0Z" transform="scale(0.079675,0.079675) translate(-255.200027,-825.649963)" fill="#ffc301"/></g><g id="eHPFTCbMdr716_to" style="offset-path:path('M1851.672258,1093.038C1851.672258,1093.038,1829.472258,939.638,1915.572258,901.700001C1955.764814,883.990069,1986.150697,810.853086,1975.672258,768.2C1959.825101,703.69324,1893.072258,642.938,1801.572258,631.4C1797.471399,630.882888,1708.172258,619.438001,1598.072258,685.143786C1537.673032,721.189004,1418.472258,668.938,1369.472258,642.938C1320.19991,616.793489,1184.172258,614.038,1184.172258,614.038C1184.172258,611.846,1139.772258,603.570166,1056.372258,646.438C1026.454722,661.815697,1022.756153,718.999877,1019.772258,752.538C1014.751337,808.97171,1070.472258,874.067236,1048.872258,939.138C1048.284178,940.909612,1025.491432,1000.062459,957.572258,986.438C888.484507,972.579127,827.255393,876.062315,802.372258,810.138C800.959729,806.395706,719.754922,672.919792,599.604942,744.16803C556.459467,769.753045,528.312472,848.46995,565.061404,907.764142C566.218352,909.630871,661.345133,1061.638002,665.483843,1132.338001C669.622553,1203.038,653.405487,1206.986418,574.482369,1268.838C540.583722,1295.40417,431.049364,1277.538,431.049364,1277.538');offset-rotate:0deg"><path d="M301.1,784.3h-40.3l48.5-163.2c-28.6,39.6-146.7,203.1-172.9,239.4c27.2,0,74.1,0,114.3,0l-50.2,169.7L335.4,839L374,784.2l-72.9.1v0Z" transform="scale(0.079675,0.079675) translate(-255.200027,-825.649963)" fill="#ffc301"/></g><g id="eHPFTCbMdr717_to" style="offset-path:path('M1851.672258,1093.038C1851.672258,1093.038,1829.472258,939.638,1915.572258,901.700001C1955.764814,883.990069,1986.150697,810.853086,1975.672258,768.2C1959.825101,703.69324,1893.072258,642.938,1801.572258,631.4C1797.471399,630.882888,1708.172258,619.438001,1598.072258,685.143786C1537.673032,721.189004,1418.472258,668.938,1369.472258,642.938C1320.19991,616.793489,1184.172258,614.038,1184.172258,614.038C1184.172258,611.846,1139.772258,603.570166,1056.372258,646.438C1026.454722,661.815697,1022.756153,718.999877,1019.772258,752.538C1014.751337,808.97171,1070.472258,874.067236,1048.872258,939.138C1048.284178,940.909612,1025.491432,1000.062459,957.572258,986.438C888.484507,972.579127,827.255393,876.062315,802.372258,810.138C800.959729,806.395706,719.754922,672.919792,599.604942,744.16803C556.459467,769.753045,528.312472,848.46995,565.061404,907.764142C566.218352,909.630871,661.345133,1061.638002,665.483843,1132.338001C669.622553,1203.038,653.405487,1206.986418,574.482369,1268.838C540.583722,1295.40417,431.049364,1277.538,431.049364,1277.538');offset-rotate:0deg"><path d="M301.1,784.3h-40.3l48.5-163.2c-28.6,39.6-146.7,203.1-172.9,239.4c27.2,0,74.1,0,114.3,0l-50.2,169.7L335.4,839L374,784.2l-72.9.1v0Z" transform="scale(0.079675,0.079675) translate(-255.200027,-825.649963)" fill="#ffc301"/></g><g id="eHPFTCbMdr718_to" style="offset-path:path('M1851.672258,1093.038C1851.672258,1093.038,1829.472258,939.638,1915.572258,901.700001C1955.764814,883.990069,1986.150697,810.853086,1975.672258,768.2C1959.825101,703.69324,1893.072258,642.938,1801.572258,631.4C1797.471399,630.882888,1708.172258,619.438001,1598.072258,685.143786C1537.673032,721.189004,1418.472258,668.938,1369.472258,642.938C1320.19991,616.793489,1184.172258,614.038,1184.172258,614.038C1184.172258,611.846,1139.772258,603.570166,1056.372258,646.438C1026.454722,661.815697,1022.756153,718.999877,1019.772258,752.538C1014.751337,808.97171,1070.472258,874.067236,1048.872258,939.138C1048.284178,940.909612,1025.491432,1000.062459,957.572258,986.438C888.484507,972.579127,827.255393,876.062315,802.372258,810.138C800.959729,806.395706,719.754922,672.919792,599.604942,744.16803C556.459467,769.753045,528.312472,848.46995,565.061404,907.764142C566.218352,909.630871,661.345133,1061.638002,665.483843,1132.338001C669.622553,1203.038,653.405487,1206.986418,574.482369,1268.838C540.583722,1295.40417,431.049364,1277.538,431.049364,1277.538');offset-rotate:0deg"><path d="M301.1,784.3h-40.3l48.5-163.2c-28.6,39.6-146.7,203.1-172.9,239.4c27.2,0,74.1,0,114.3,0l-50.2,169.7L335.4,839L374,784.2l-72.9.1v0Z" transform="scale(0.079675,0.079675) translate(-255.200027,-825.649963)" fill="#ffc301"/></g><g id="eHPFTCbMdr719_to" style="offset-path:path('M1851.672258,1093.038C1851.672258,1093.038,1829.472258,939.638,1915.572258,901.700001C1955.764814,883.990069,1986.150697,810.853086,1975.672258,768.2C1959.825101,703.69324,1893.072258,642.938,1801.572258,631.4C1797.471399,630.882888,1708.172258,619.438001,1598.072258,685.143786C1537.673032,721.189004,1418.472258,668.938,1369.472258,642.938C1320.19991,616.793489,1184.172258,614.038,1184.172258,614.038C1184.172258,611.846,1139.772258,603.570166,1056.372258,646.438C1026.454722,661.815697,1022.756153,718.999877,1019.772258,752.538C1014.751337,808.97171,1070.472258,874.067236,1048.872258,939.138C1048.284178,940.909612,1025.491432,1000.062459,957.572258,986.438C888.484507,972.579127,827.255393,876.062315,802.372258,810.138C800.959729,806.395706,719.754922,672.919792,599.604942,744.16803C556.459467,769.753045,528.312472,848.46995,565.061404,907.764142C566.218352,909.630871,661.345133,1061.638002,665.483843,1132.338001C669.622553,1203.038,653.405487,1206.986418,574.482369,1268.838C540.583722,1295.40417,431.049364,1277.538,431.049364,1277.538');offset-rotate:0deg"><path d="M301.1,784.3h-40.3l48.5-163.2c-28.6,39.6-146.7,203.1-172.9,239.4c27.2,0,74.1,0,114.3,0l-50.2,169.7L335.4,839L374,784.2l-72.9.1v0Z" transform="scale(0.079675,0.079675) translate(-255.200027,-825.649963)" fill="#ffc301"/></g></g></svg>
